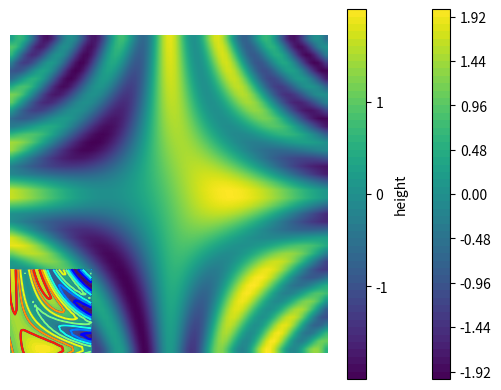
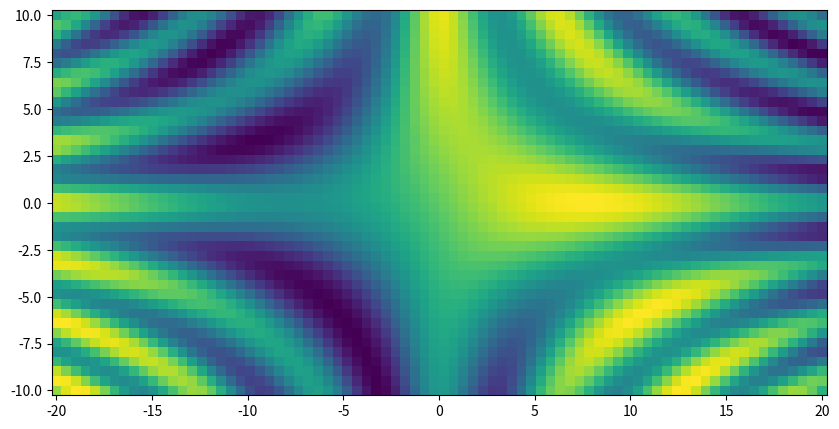
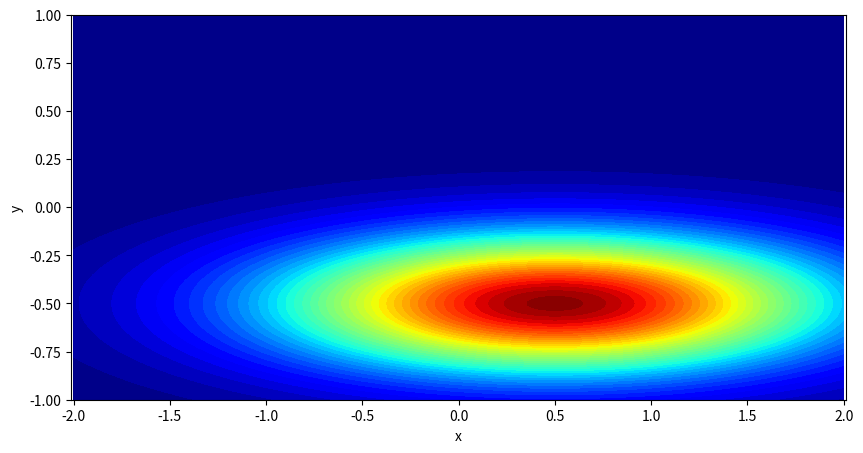
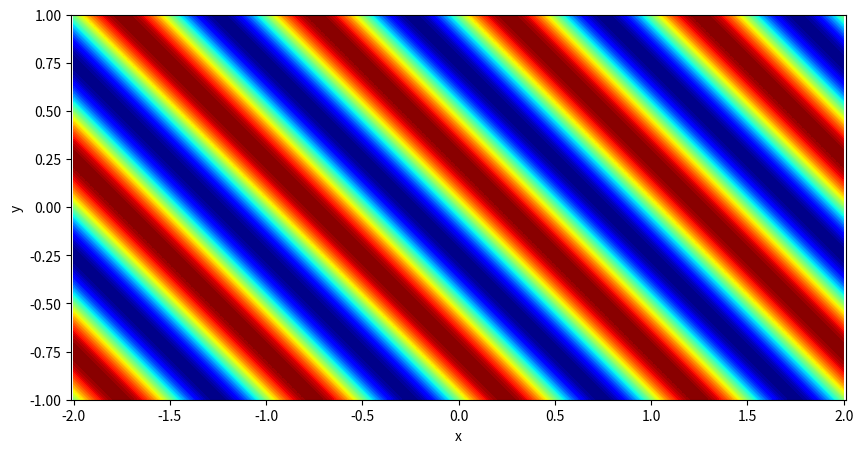
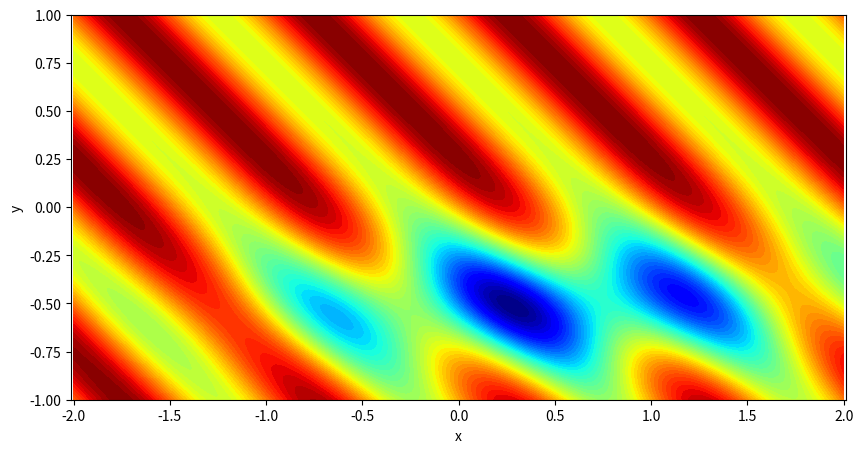

Reproduce these figures in Python, in order.
import matplotlib.pyplot as plt

import numpy as np

def f(x,y):
    return np.sin( x/5 + y/10 ) + np.cos( x*y/10 )

x = np.linspace(-20, +20, 80)
y = np.linspace(-10, +10, 40)

X, Y = np.meshgrid(x, y)

Z = f(X, Y)

plt.contour(X, Y, Z);

# can specify the number of contours
plt.contour(X, Y, Z, 25);

# can specify the contour values
plt.contour(X, Y, Z, [-0.5,0.0,0.5]);

# can specify the color scheme
plt.contour(X, Y, Z, colors='blue');

# can specify tbe color map
plt.contour(X, Y, Z, cmap='jet');

help(plt.colormaps)

plt.contourf(X, Y, Z);

# can specify the number of levels
plt.contourf(X, Y, Z, 50);

# can speficy the color map
plt.contourf(X, Y, Z, 50, cmap='RdBu');

# alternative way of setting the colormap
plt.contourf(X, Y, Z, 50)
plt.set_cmap('gray')

plt.contourf(X, Y, Z, 50)
plt.set_cmap('viridis')
plt.colorbar();

plt.contourf(X, Y, Z, 50)
plt.set_cmap('viridis')

# can specify the scalebar ticks and label
plt.colorbar(ticks=[-1.0,0,1.0],label='height');

plt.imshow(Z);

# can turn off the axes
plt.imshow(Z)
plt.axis('off');

# can change the aspect ratio
plt.imshow(Z, aspect=0.5)
plt.axis('off');

# can interpolate the values to depict a smooth function
plt.imshow(Z, aspect=2.0, interpolation='bilinear')
plt.axis('off');

# can change the orientation of the vertical axis, e.g. origin in the lower left corner
plt.imshow(Z, aspect=2.0, interpolation='bilinear', origin='lower');

plt.figure(figsize=(10,5))
plt.pcolormesh(X,Y,Z);

import matplotlib.pyplot as plt

xMin, xMax, dx = -2.0, +2.0, 0.01
yMin, yMax, dy = -1.0, +1.0, 0.01

x = np.arange(xMin, xMax + dx, dx)
y = np.arange(yMin, yMax + dy, dy)

X, Y = np.meshgrid(x, y)

# center
cx = +0.5
cy = -0.5

# standard deviation
sx = 1.00
sy = 0.25

# wave periods in x and y
px = 1.0
py = 1.0

G = pow(2*np.pi*sx*sy,-1) * np.exp(-0.5*pow((X-cx)/sx,2) ) * np.exp(-0.5*pow((Y-cy)/sy,2) )

W = np.sin( 2*np.pi*( X/px + Y/py) )

plt.figure(figsize=(10,5))
plt.contourf(X, Y, G, 50, cmap='jet', origin='lower');
plt.axis('equal');
plt.xlabel('x');
plt.ylabel('y');

plt.figure(figsize=(10,5))
plt.contourf(X, Y, W, 50, cmap='jet', origin='lower');
plt.axis('equal');
plt.xlabel('x');
plt.ylabel('y');

H = W - 5*G

plt.figure(figsize=(10,5))
plt.contourf(X, Y, H, 50, cmap='jet', origin='lower');
plt.axis('equal');
plt.xlabel('x');
plt.ylabel('y');

# Write your code here!